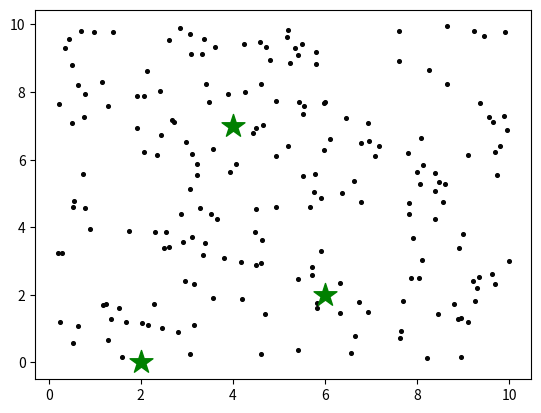
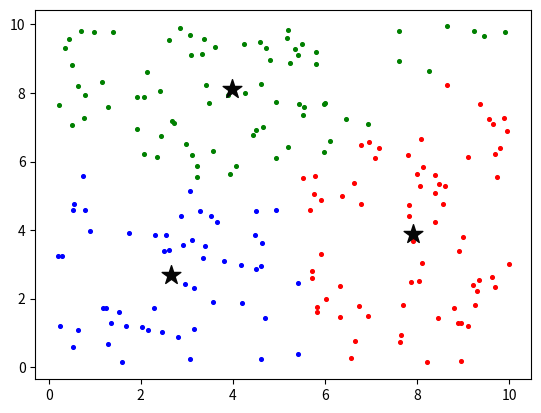

The matplotlib source for these figures, in order:
# import package
from copy import deepcopy
import numpy as np
import pandas as pd
import matplotlib.pyplot as plt

# set paramter k for K-means
k = 3

# randomize the center point. and save the result into C
X = np.random.random((200, 2)) * 10
C_x = np.random.choice(range(0, int(np.max(X[:, 0]))), size = k, replace = False)
C_y = np.random.choice(range(0, int(np.max(X[:, 1]))), size = k, replace = False)
C = np.array(list(zip(C_x, C_y)), dtype = np.float32)

print("The init center point is :")
print(C)

# plot the center point
plt.scatter(X[:, 0], X[:, 1], c = '#050505', s = 7)
plt.scatter(C[:, 0], C[:, 1], marker = '*', s = 300, c = 'g')
plt.show()

# store the previous center point
C_old = np.zeros(C.shape)
clusters = np.zeros(len(X))

# calculate the distance
def dist(a, b, ax = 1):
    return np.linalg.norm(a - b, axis = ax)

error = dist(C, C_old, None)
# iteration for K-mean clustering until converge(that is the error = 0)
while error != 0:
    # Assigning each value to its closest cluster
    for i in range(len(X)):
        distances = dist(X[i], C)
        category = np.argmin(distances)
        clusters[i] = category
    
    # We save the old center points
    C_old = deepcopy(C)
    # and calculate the new center points
    for i in range(k):
        points = [X[j] for j in range(len(X)) if clusters[j] == i]
        C[i] = np.mean(points, axis = 0)
    error = dist(C, C_old, None)

# plot the clusters
colors = ['r', 'g', 'b', 'y', 'c', 'm']
fig, ax = plt.subplots()
for i in range(k):
    points = np.array([X[j] for j in range(len(X)) if clusters[j] == i])
    ax.scatter(points[:, 0], points[:, 1], s = 7, c = colors[i])
ax.scatter(C[:, 0], C[:, 1], marker = '*', s = 200, c = '#050505')
plt.show()
